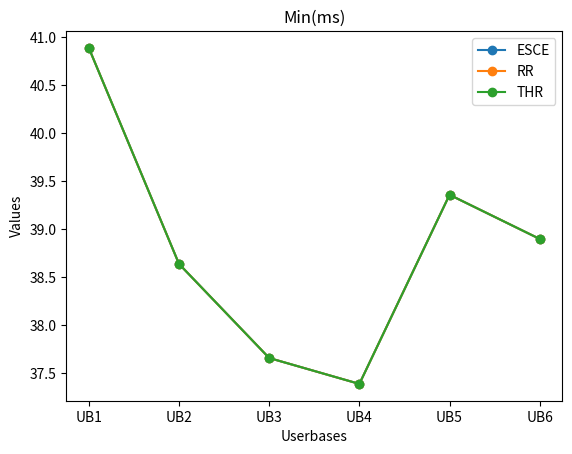

Here is the Python script that generated this plot:
import matplotlib.pyplot as plt

# Data
userbases = ['UB1', 'UB2', 'UB3', 'UB4', 'UB5', 'UB6']



ESCE = [40.89,38.64,37.66,37.39,39.36,38.90]
RR = [40.89,38.64,37.66,37.39,39.36,38.90]
THR = [40.89,38.64,37.66,37.39,39.36,38.90]
# Plotting
plt.plot(userbases, ESCE, label='ESCE', marker='o')
plt.plot(userbases, RR, label='RR', marker='o')
plt.plot(userbases, THR, label='THR', marker='o')

# Adding labels and title
plt.xlabel('Userbases')
plt.ylabel('Values')
plt.title('Min(ms)')

# Adding legend
plt.legend()

# Display the plot
plt.show()